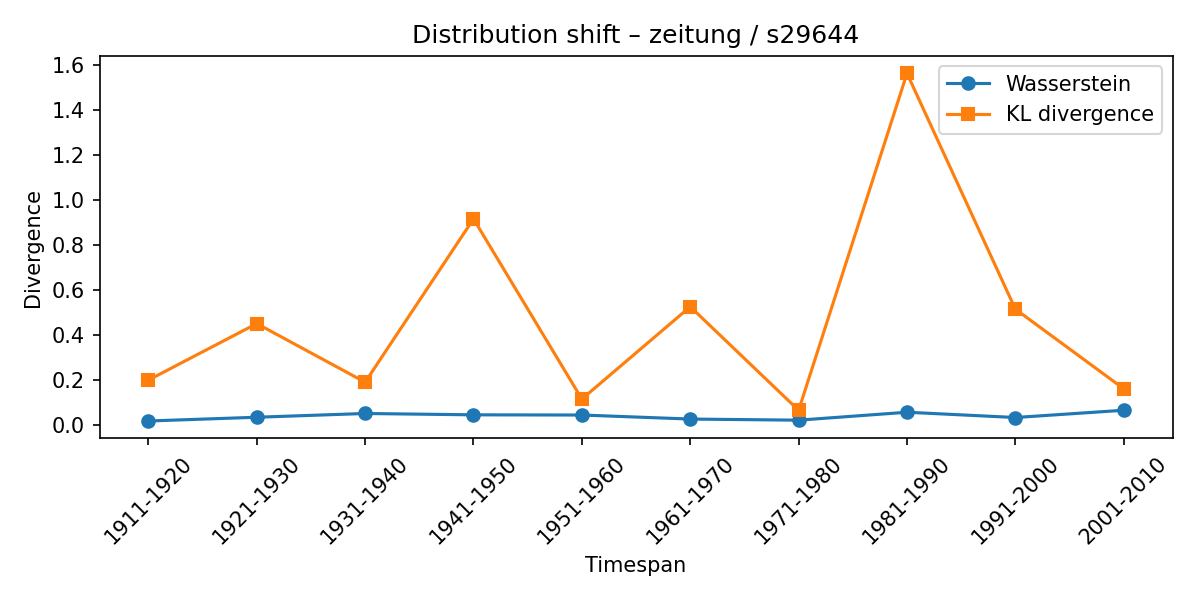

Source data for this figure (header and first rows):
synset, lexeme, from_timespan, to_timespan, wasserstein, kl_divergence
s29644, zeitung, 1901-1910, 1911-1920, 0.01573, 0.1978
s29644, zeitung, 1911-1920, 1921-1930, 0.03251, 0.4495
s29644, zeitung, 1921-1930, 1931-1940, 0.0492, 0.1886
s29644, zeitung, 1931-1940, 1941-1950, 0.04323, 0.9157
s29644, zeitung, 1941-1950, 1951-1960, 0.04235, 0.1135
s29644, zeitung, 1951-1960, 1961-1970, 0.02441, 0.5248
s29644, zeitung, 1961-1970, 1971-1980, 0.01943, 0.06336
s29644, zeitung, 1971-1980, 1981-1990, 0.05478, 1.564
s29644, zeitung, 1981-1990, 1991-2000, 0.0313, 0.5137
s29644, zeitung, 1991-2000, 2001-2010, 0.06363, 0.1593
